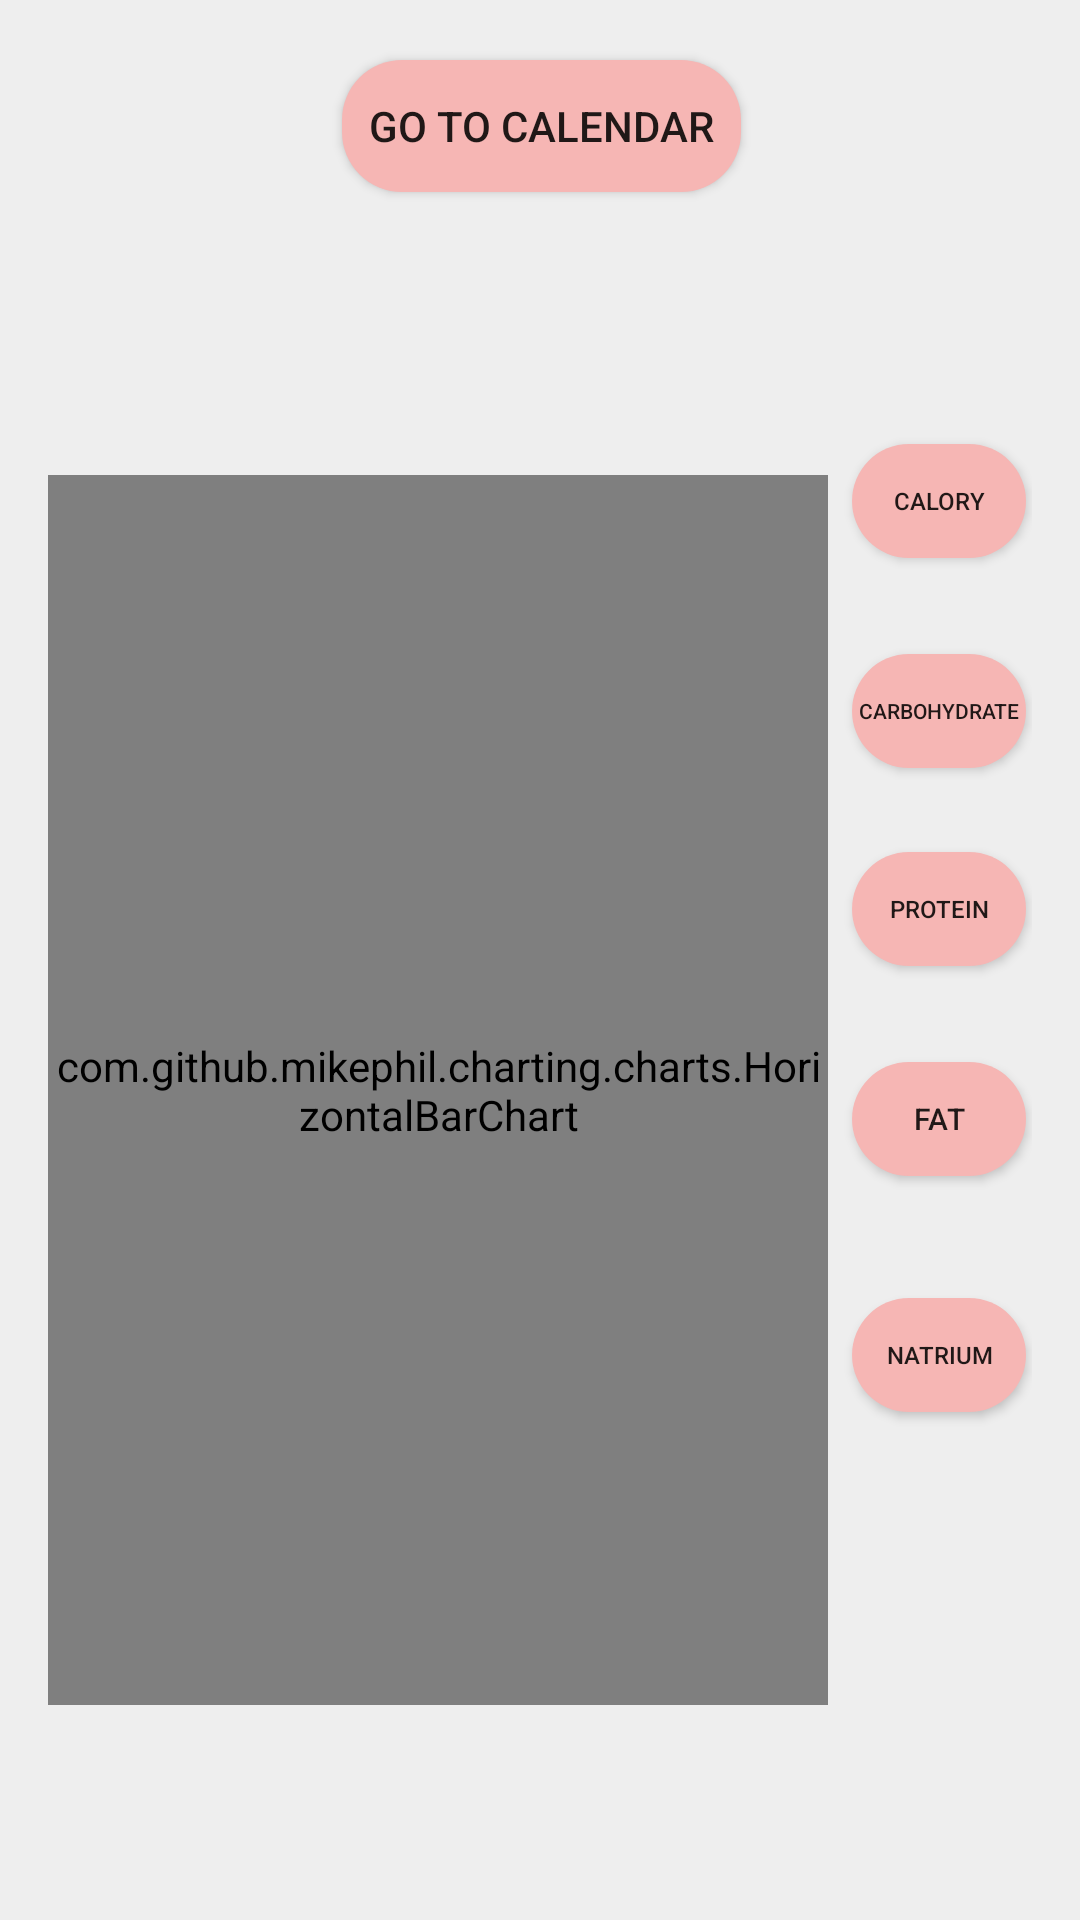

Android layout source for this screen:
<!-- AndroidManifest.xml: application theme AppTheme -->
<!-- res/layout/activity_calendar2.xml -->
<?xml version="1.0" encoding="utf-8"?>
<android.support.constraint.ConstraintLayout xmlns:android="http://schemas.android.com/apk/res/android"
    xmlns:app="http://schemas.android.com/apk/res-auto"
    xmlns:tools="http://schemas.android.com/tools"
    android:layout_width="match_parent"
    android:layout_height="match_parent"
    android:paddingBottom="16dp"
    android:paddingLeft="16dp"
    android:paddingRight="16dp"
    android:paddingTop="16dp"
    android:background="#EEEEEE"
    tools:context=".CalendarActivity2">

    <Button
        android:id="@+id/btnGoCalendar"
        android:layout_width="133dp"
        android:layout_height="44dp"
        android:layout_marginEnd="8dp"
        android:layout_marginStart="8dp"
        android:layout_marginTop="4dp"
        android:background="@drawable/button_round"
        android:text="Go to Calendar"
        app:layout_constraintEnd_toEndOf="parent"
        app:layout_constraintHorizontal_bias="0.502"
        app:layout_constraintStart_toStartOf="parent"
        app:layout_constraintTop_toTopOf="parent" />

    
    


    <com.github.mikephil.charting.charts.HorizontalBarChart
        android:id="@+id/chart1"
        android:layout_width="260dp"
        android:layout_height="410dp"
        android:layout_marginBottom="8dp"
        android:layout_marginTop="8dp"
        app:layout_constraintBottom_toBottomOf="parent"
        app:layout_constraintTop_toBottomOf="@+id/btnGoCalendar"
        app:layout_constraintVertical_bias="0.645"
        tools:ignore="MissingConstraints"
        tools:layout_editor_absoluteX="-13dp"></com.github.mikephil.charting.charts.HorizontalBarChart>

    <Button
        android:id="@+id/button5"
        android:layout_width="58dp"
        android:layout_height="38dp"
        android:layout_marginEnd="8dp"
        android:layout_marginStart="8dp"
        android:layout_marginTop="32dp"
        android:background="@drawable/button_round"
        android:text="Carbohydrate"
        android:textSize="7sp"
        app:layout_constraintEnd_toEndOf="parent"
        app:layout_constraintHorizontal_bias="0.0"
        app:layout_constraintStart_toEndOf="@+id/chart1"
        app:layout_constraintTop_toBottomOf="@+id/button4" />

    <Button
        android:id="@+id/button6"
        android:layout_width="58dp"
        android:layout_height="38dp"
        android:layout_marginEnd="8dp"
        android:layout_marginStart="8dp"
        android:layout_marginTop="28dp"
        android:background="@drawable/button_round"
        android:text="Protein"
        android:textSize="8sp"
        app:layout_constraintEnd_toEndOf="parent"
        app:layout_constraintHorizontal_bias="0.0"
        app:layout_constraintStart_toEndOf="@+id/chart1"
        app:layout_constraintTop_toBottomOf="@+id/button5" />

    <Button
        android:id="@+id/button7"
        android:layout_width="58dp"
        android:layout_height="38dp"
        android:layout_marginEnd="8dp"
        android:layout_marginStart="8dp"
        android:layout_marginTop="32dp"
        android:background="@drawable/button_round"
        android:text="Fat"
        android:textSize="10sp"
        app:layout_constraintEnd_toEndOf="parent"
        app:layout_constraintHorizontal_bias="0.0"
        app:layout_constraintStart_toEndOf="@+id/chart1"
        app:layout_constraintTop_toBottomOf="@+id/button6" />

    <Button
        android:id="@+id/button8"
        android:layout_width="58dp"
        android:layout_height="38dp"
        android:layout_marginBottom="8dp"
        android:layout_marginEnd="8dp"
        android:layout_marginStart="8dp"
        android:layout_marginTop="8dp"
        android:background="@drawable/button_round"
        android:text="Natrium"
        android:textSize="8sp"
        app:layout_constraintBottom_toBottomOf="parent"
        app:layout_constraintEnd_toEndOf="parent"
        app:layout_constraintHorizontal_bias="0.0"
        app:layout_constraintStart_toEndOf="@+id/chart1"
        app:layout_constraintTop_toBottomOf="@+id/button7"
        app:layout_constraintVertical_bias="0.184" />

    <Button
        android:id="@+id/button4"
        android:layout_width="58dp"
        android:layout_height="38dp"
        android:layout_marginEnd="8dp"
        android:layout_marginStart="8dp"
        android:layout_marginTop="132dp"
        android:background="@drawable/button_round"
        android:text="Calory"
        android:textSize="8sp"
        app:layout_constraintEnd_toEndOf="parent"
        app:layout_constraintHorizontal_bias="0.0"
        app:layout_constraintStart_toEndOf="@+id/chart1"
        app:layout_constraintTop_toTopOf="parent" />

</android.support.constraint.ConstraintLayout>
<!-- resources referenced by this layout -->
<resources>
  <!-- drawable button_round (drawable) -->
  <?xml version="1.0" encoding="utf-8"?>
  <selector xmlns:android="http://schemas.android.com/apk/res/android">
      <item android:state_focused="false" android:state_pressed="false">
          <shape>
              <solid android:color="#F6B6B4"></solid>
              <corners android:radius="20dp"></corners>
          </shape>
      </item>
  
  </selector>
  <style name="AppTheme" parent="Theme.AppCompat.Light.DarkActionBar">
          
          <item name="colorPrimary">@color/colorAccent</item>
          <item name="colorPrimaryDark">@color/colorAccent</item>
          <item name="colorAccent">@color/colorAccent</item>
          <item name="android:windowContentOverlay">@null</item>
      </style>
  <color name="colorAccent">#f6b6b4</color>
</resources>
